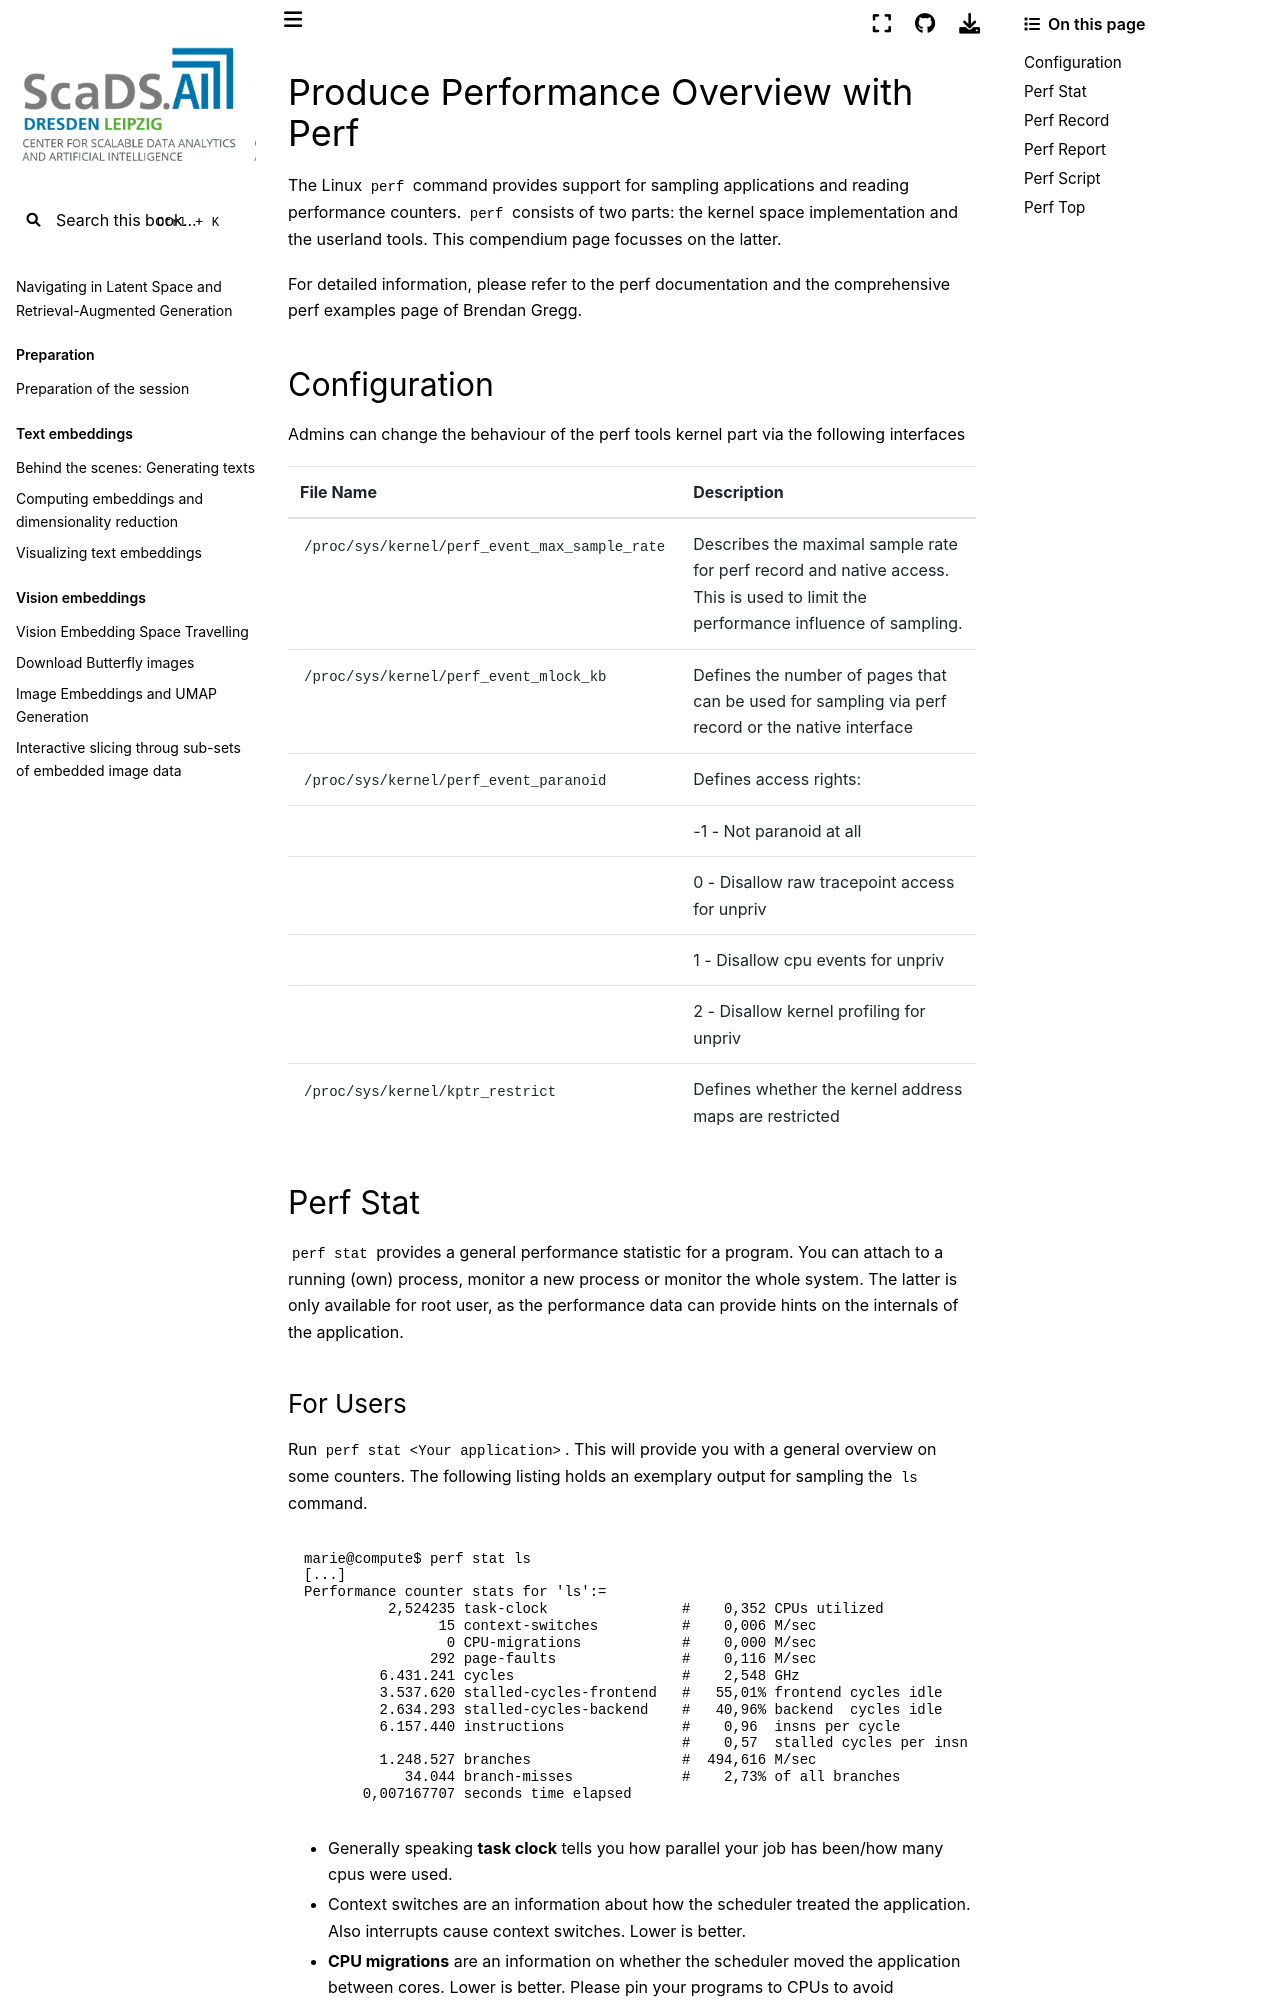

repository: ScaDS/rag-2026 · page: 04_rag_advanced/hpc-compendium/doc.zih.tu-dresden.de/docs/software/perf_tools.html · generator: jekyll

# Produce Performance Overview with Perf

The Linux `perf` command provides support for sampling applications and reading performance
counters. `perf` consists of two parts: the kernel space implementation and the userland tools.
This compendium page focusses on the latter.

For detailed information, please refer to the [perf
documentation](https://perf.wiki.kernel.org/index.php/Main_Page) and the comprehensive
[perf examples page](https://www.brendangregg.com/perf.html) of Brendan Gregg.

## Configuration

Admins can change the behaviour of the perf tools kernel part via the
following interfaces

| File Name                                   | Description                                                                                                                       |
|---------------------------------------------|-----------------------------------------------------------------------------------------------------------------------------------|
| `/proc/sys/kernel/perf_event_max_sample_rate` | Describes the maximal sample rate for perf record and native access. This is used to limit the performance influence of sampling. |
| `/proc/sys/kernel/perf_event_mlock_kb`        | Defines the number of pages that can be used for sampling via perf record or the native interface                                 |
| `/proc/sys/kernel/perf_event_paranoid`        | Defines access rights:                                                                                                            |
|                                             | -1 - Not paranoid at all                                                                                                          |
|                                             | 0 - Disallow raw tracepoint access for unpriv                                                                                     |
|                                             | 1 - Disallow cpu events for unpriv                                                                                                |
|                                             | 2 - Disallow kernel profiling for unpriv                                                                                          |
| `/proc/sys/kernel/kptr_restrict`              | Defines whether the kernel address maps are restricted                                                                            |

## Perf Stat

`perf stat` provides a general performance statistic for a program. You
can attach to a running (own) process, monitor a new process or monitor
the whole system. The latter is only available for root user, as the
performance data can provide hints on the internals of the application.
